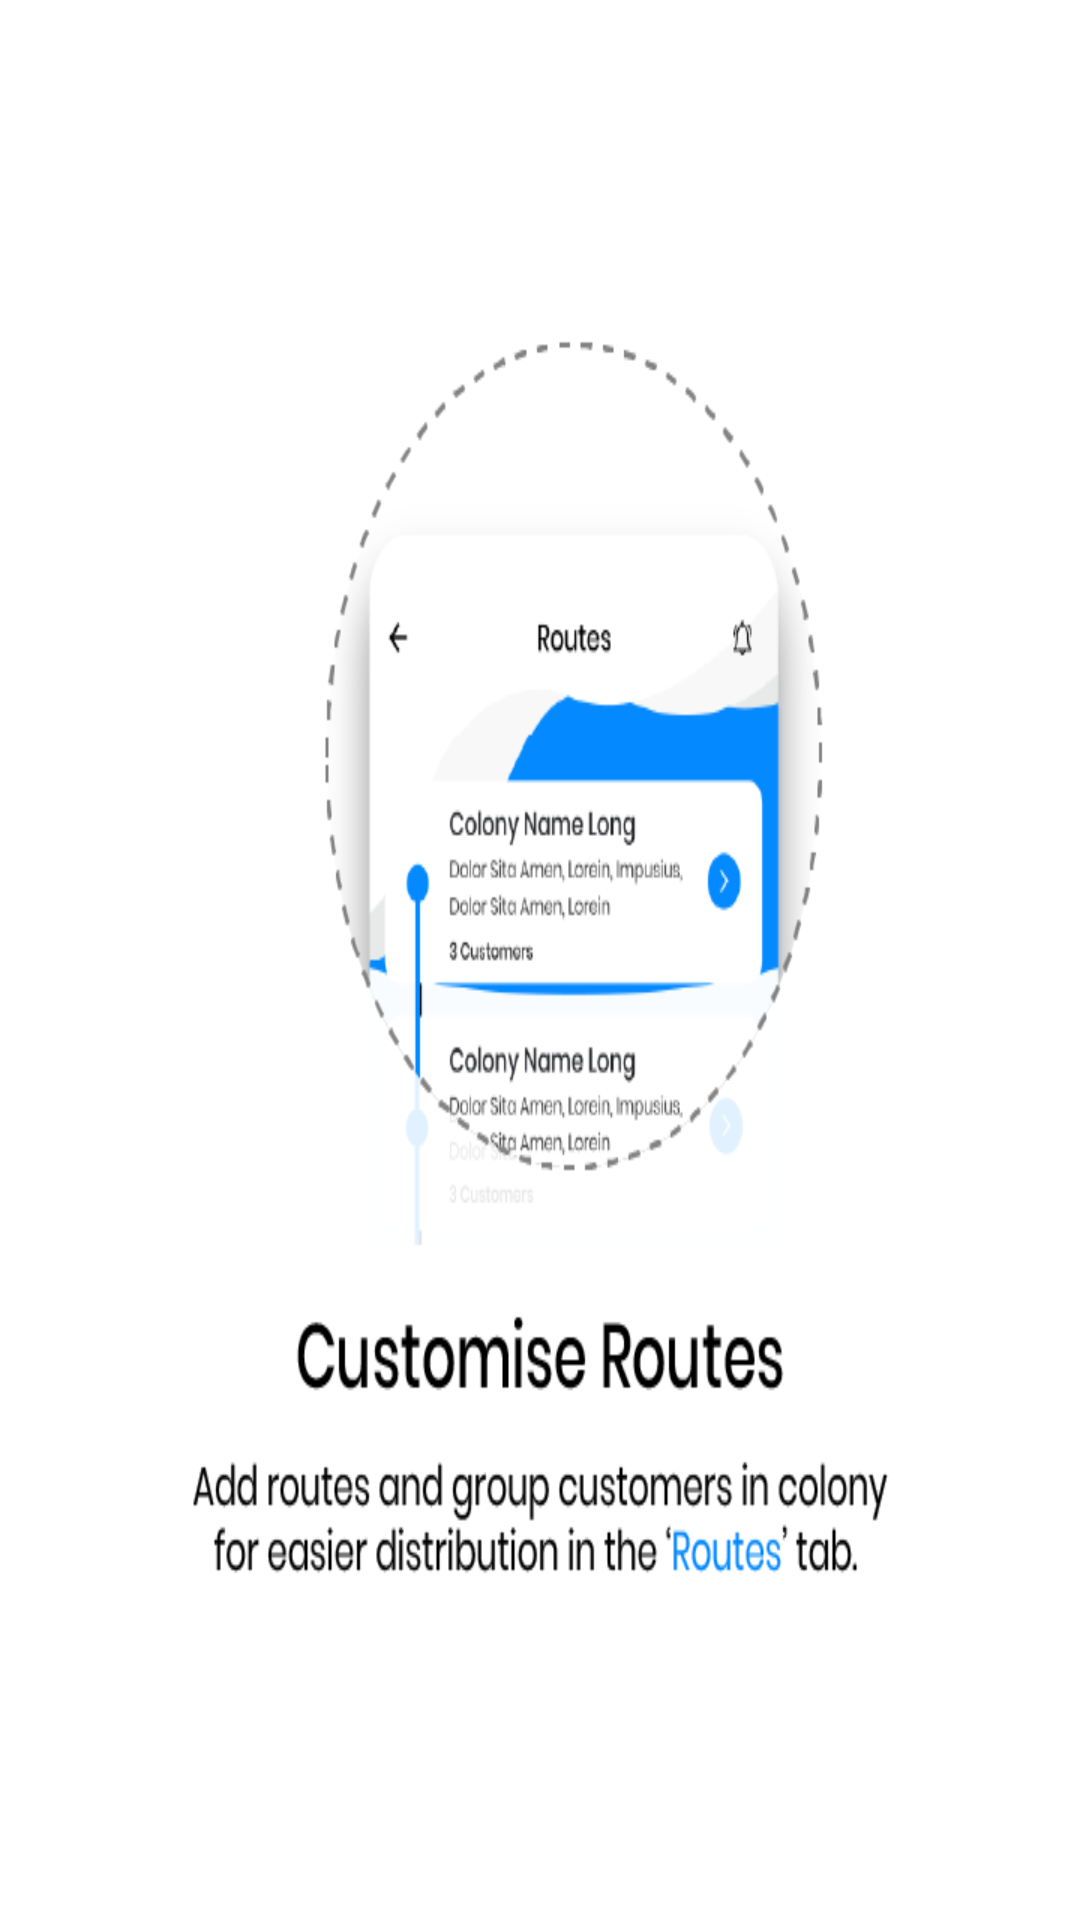

Write the Android layout XML for this screen, with the resource values it uses.
<!-- AndroidManifest.xml: application theme AppTheme -->
<!-- res/layout/intro_3.xml -->
<?xml version="1.0" encoding="utf-8"?>
<androidx.constraintlayout.widget.ConstraintLayout xmlns:android="http://schemas.android.com/apk/res/android"
    xmlns:app="http://schemas.android.com/apk/res-auto"
    android:layout_width="match_parent"
    android:layout_height="match_parent"
    android:background="@color/white">

    <View
        android:id="@+id/view15"
        android:layout_width="match_parent"
        android:layout_height="600dp"
        android:background="@drawable/intro3"
        app:layout_constraintBottom_toBottomOf="parent"
        app:layout_constraintEnd_toEndOf="parent"
        app:layout_constraintStart_toStartOf="parent"
        app:layout_constraintTop_toTopOf="parent" />
</androidx.constraintlayout.widget.ConstraintLayout>
<!-- resources referenced by this layout -->
<resources>
  <color name="white">#ffffff</color>
  <!-- drawable intro3: png bitmap (drawable, 41709 bytes) -->
  <style name="AppTheme" parent="Theme.AppCompat.Light.NoActionBar">
          
          <item name="colorPrimary">@color/colorPrimary</item>
          <item name="colorPrimaryDark">@color/colorPrimaryDark</item>
          <item name="colorAccent">@color/colorAccent</item>
      </style>
  <color name="colorPrimary">#6200EE</color>
  <color name="colorPrimaryDark">#3700B3</color>
  <color name="colorAccent">#03DAC5</color>
</resources>
